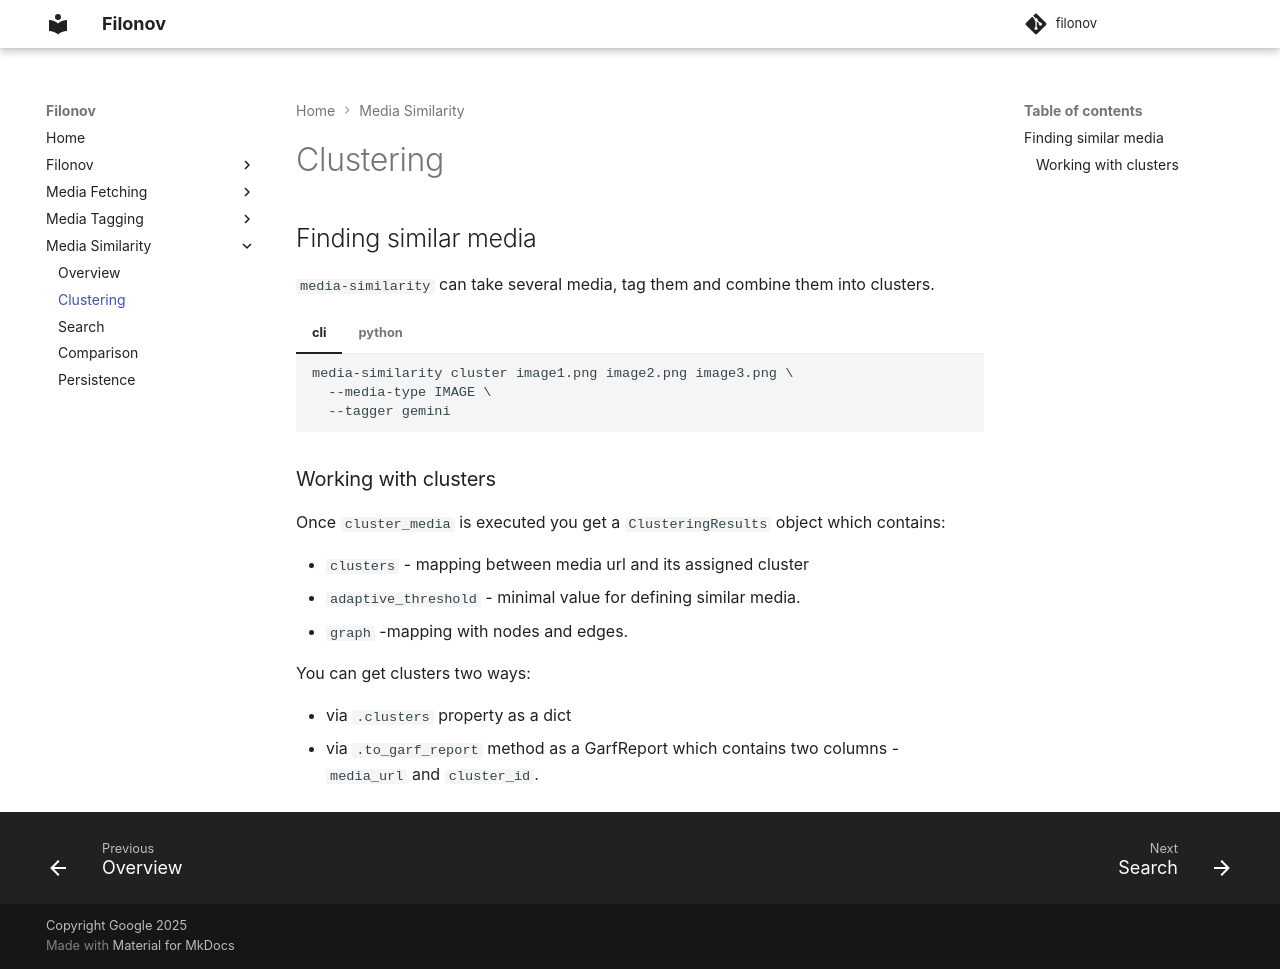

repository: google/filonov · page: similarity/clustering/index.html · generator: mkdocs

## Finding similar media

`media-similarity` can take several media, tag them and combine them into clusters.

/// tab | cli
```
media-similarity cluster image1.png image2.png image3.png \
  --media-type IMAGE \
  --tagger gemini
```
///

/// tab | python

```python
from media_similarity import MediaClusteringRequest, MediaSimilarityService

service = MediaSimilarityService()

request = MediaClusteringRequest(
  media_paths=[
    'image1.png',
    'image2.png',
    'image3.png',
    ],
    media_type='IMAGE',
    tagger_type='gemini',
)

clusters = service.cluster_media(request)
```
///

### Working with clusters

Once `cluster_media` is executed you get a `ClusteringResults` object which contains:

* `clusters` - mapping between media url and its assigned cluster
* `adaptive_threshold` - minimal value for defining similar media.
* `graph` -mapping with nodes and edges.

You can get clusters two ways:

* via `.clusters` property as a dict
* via `.to_garf_report` method as a GarfReport which contains two columns - `media_url` and `cluster_id`.
